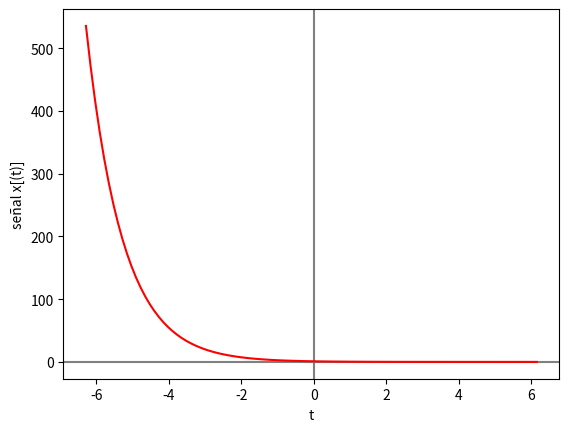

This chart was generated by the following Python code:
import numpy as np
import matplotlib.pyplot as plt

# --- INGRESO ---

t0 = -2 * np.pi # tiempo inicial
tn = 2 * np.pi # tiempo final
n = 100 # cantidad de muestras

# --- PROCEDIMIENTO ---

# vector de tiempo
dt = (tn-t0)/n # intervalo de tiempo
ti = np.arange(t0,tn,dt) # vector de tiempo

# Senal
senal = np.exp(-ti)

# Imprimo
np.set_printoptions(precision = 4)
print('tiempo: ')
print(ti)
print('señal: x(t) ')
print(senal)

# Gráfica
plt.axhline(0, color='gray')
plt.axvline(0, color='gray')
plt.plot(ti,senal, color="red")
plt.xlabel('t')
plt.ylabel('señal x[(t)]')
plt.show()